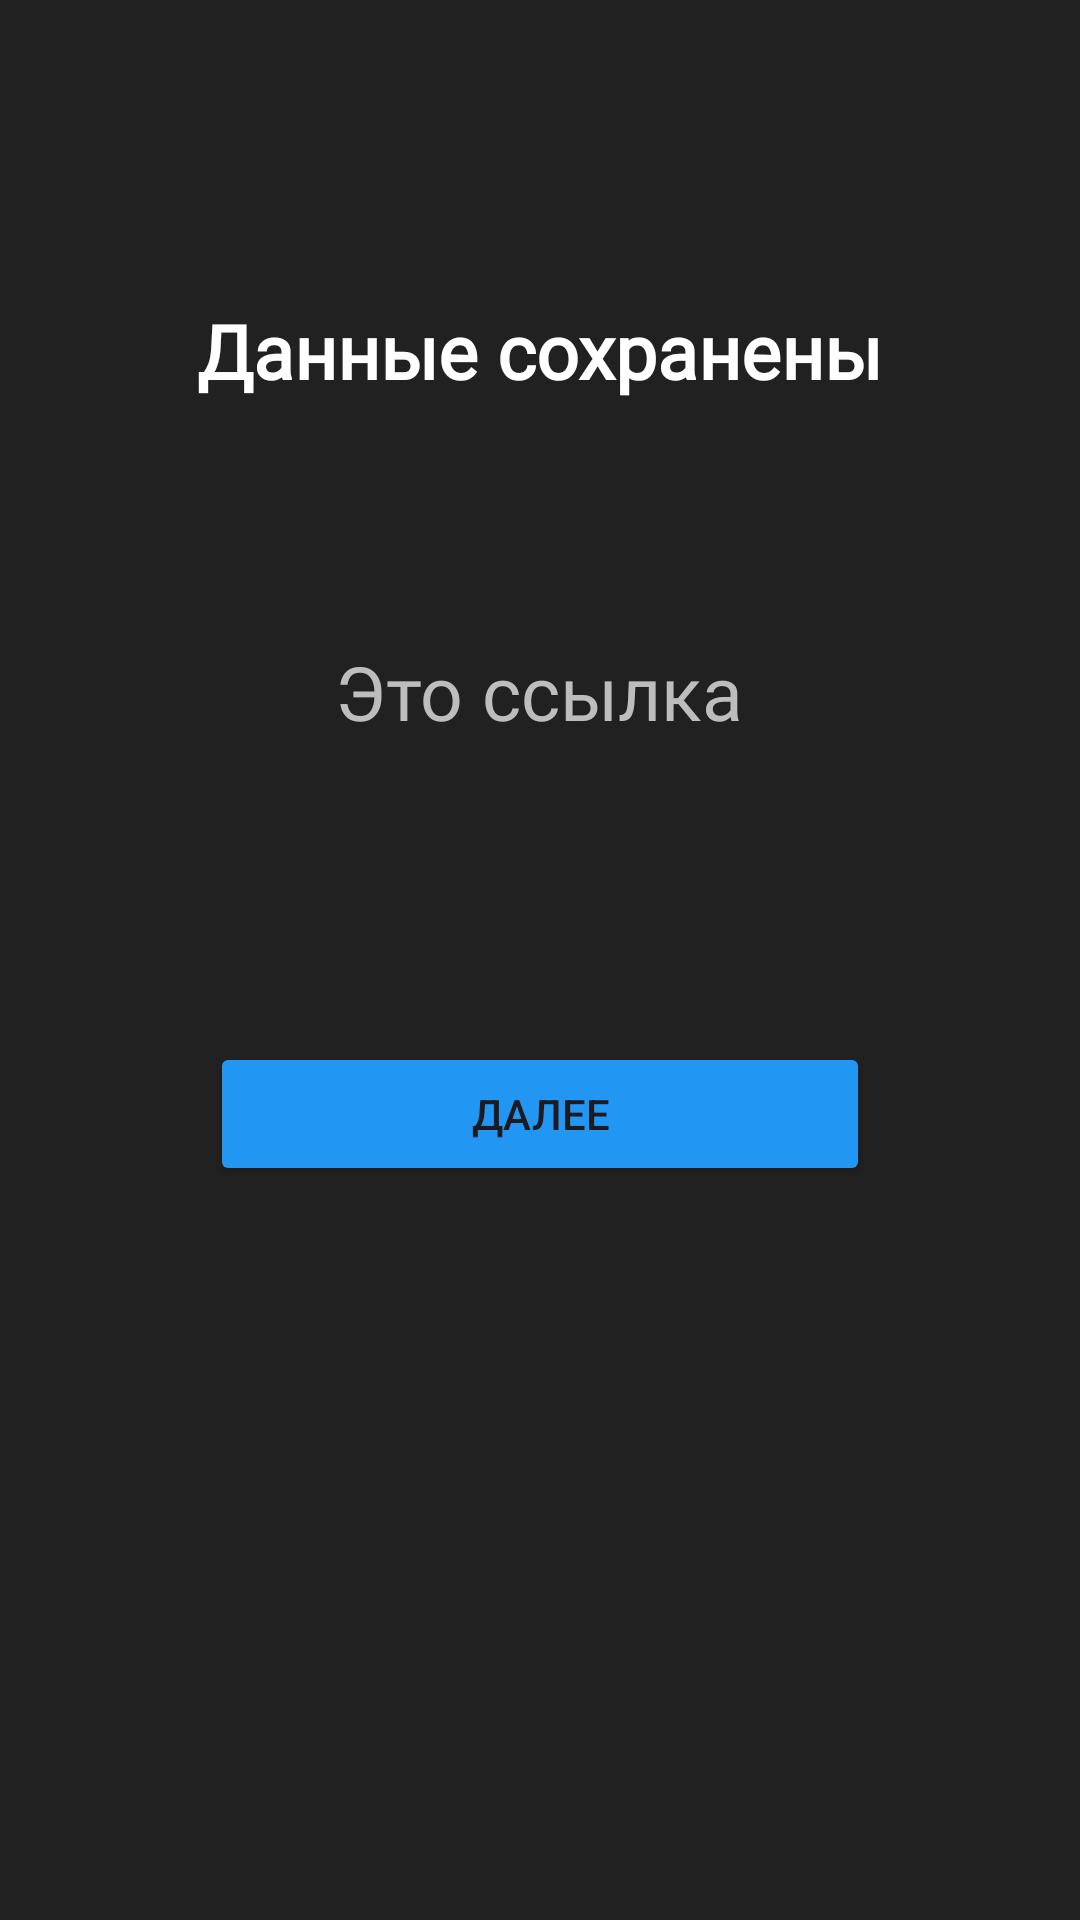

The Android layout XML behind this screen, and the referenced resources:
<!-- AndroidManifest.xml: application theme InsoleQueStyle -->
<!-- res/layout/activity_result_screen.xml -->
<?xml version="1.0" encoding="utf-8"?>
<LinearLayout xmlns:android="http://schemas.android.com/apk/res/android"
    xmlns:app="http://schemas.android.com/apk/res-auto"
    xmlns:tools="http://schemas.android.com/tools"
    android:id="@+id/result"
    android:orientation="vertical"
    android:background="#212121"
    android:layout_width="match_parent"
    android:layout_height="match_parent"
    tools:context=".ResultScreenActivity">

    <TextView
        android:id="@+id/result_label_text"
        android:layout_width="wrap_content"
        android:layout_height="wrap_content"
        android:layout_gravity="center"
        android:layout_marginTop="100dp"
        android:fontFamily="@font/inter_bold"
        android:text="@string/result_label_text"
        android:textColor="#FFFFFF "
        android:textSize="25sp"
        android:textStyle="bold" />

    <ImageView
        android:id="@+id/qr_image"
        android:layout_width="match_parent"
        android:layout_height="wrap_content"
        android:layout_marginTop="60dp"
        tools:srcCompat="@tools:sample/avatars" />

    <TextView
        android:id="@+id/tgm_link"
        android:layout_width="wrap_content"
        android:layout_height="wrap_content"
        android:layout_gravity="center"
        android:layout_marginTop="20dp"
        android:fontFamily="@font/inter"
        android:textColor="#BDBDBD  "
        android:text="@string/result_link_text"
        android:textSize="25sp" />

    <Button
        android:id="@+id/ok_button"
        android:layout_width="220dp"
        android:layout_height="wrap_content"
        android:layout_marginTop="100dp"
        android:layout_gravity="center"
        android:text="@string/result_button_text"
        android:backgroundTint="#2196F3" />
</LinearLayout>
<!-- resources referenced by this layout -->
<resources>
  <string name="result_button_text">Далее</string>
  <string name="result_label_text">Данные сохранены</string>
  <string name="result_link_text">Это ссылка</string>
  <style name="InsoleQueStyle" parent="Theme.Material3.DayNight.NoActionBar">
          <item name="android:windowFullscreen">true</item>
          <item name="windowNoTitle">true</item>
      </style>
</resources>
